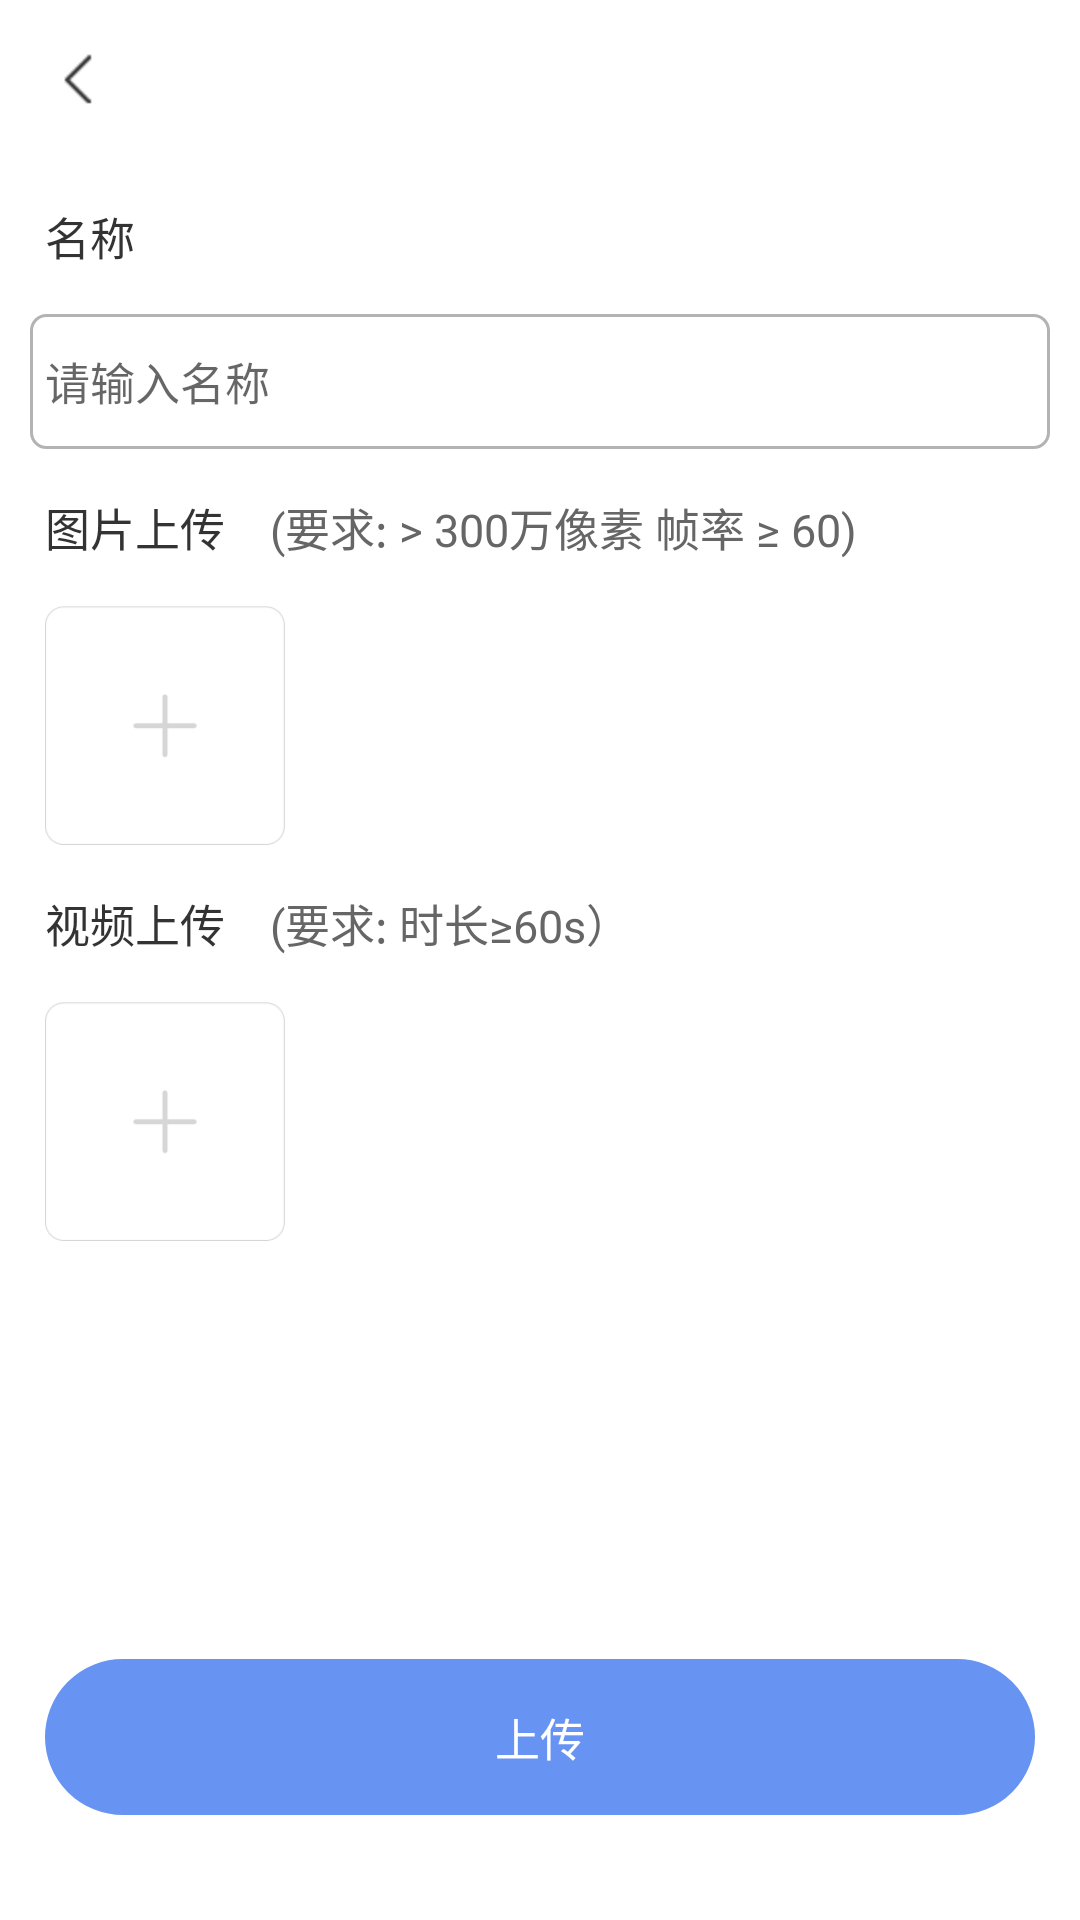

Write the Android layout XML for this screen, with the resource values it uses.
<!-- AndroidManifest.xml: application theme AppTheme -->
<!-- res/layout/up_pic.xml -->
<?xml version="1.0" encoding="utf-8"?>
<LinearLayout xmlns:android="http://schemas.android.com/apk/res/android"
    xmlns:app="http://schemas.android.com/apk/res-auto"
    xmlns:tools="http://schemas.android.com/tools"
    android:layout_width="match_parent"
    android:layout_height="match_parent"
    android:orientation="vertical"
    android:background="@color/white"
    tools:context=".activity.UpPic">
    <RelativeLayout
        android:layout_width="match_parent"
        android:layout_height="wrap_content">
        <ImageView
            android:id="@+id/back"
            android:gravity="center"
            android:padding="15dp"
            android:src="@mipmap/back_h"
            android:layout_centerVertical="true"
            android:layout_width="wrap_content"
            android:layout_height="wrap_content"/>
        <TextView
            android:id="@+id/name"
            android:gravity="center"
            android:textColor="@color/black3"
            android:textSize="@dimen/size17"
            android:padding="15dp"
            android:layout_centerInParent="true"
            android:layout_width="wrap_content"
            android:layout_height="wrap_content"/>
    </RelativeLayout>

    <TextView
        android:layout_width="match_parent"
        android:layout_height="wrap_content"
        android:layout_marginEnd="10dp"
        android:padding="15dp"
        android:text="名称"
        android:textColor="@color/black3"
        android:textSize="@dimen/size15" />

    <EditText
        android:id="@+id/fileName"
        android:layout_width="match_parent"
        android:layout_height="45dp"
        android:layout_marginStart="10dp"
        android:layout_marginEnd="10dp"
        android:background="@drawable/bg_et"
        android:hint="请输入名称"
        android:lines="1"
        android:textSize="@dimen/size15" />
    <LinearLayout
        android:orientation="horizontal"
        android:layout_width="match_parent"
        android:layout_height="wrap_content">
        <TextView
            android:layout_width="wrap_content"
            android:layout_height="wrap_content"
            android:padding="15dp"
            android:text="图片上传"
            android:textColor="@color/black3"
            android:textSize="@dimen/size15" />
        <TextView
            android:layout_width="wrap_content"
            android:layout_height="wrap_content"
            android:layout_marginEnd="10dp"
            android:text="(要求: > 300万像素 帧率 ≥ 60)"
            android:textColor="@color/text_gray"
            android:textSize="@dimen/size15" />
    </LinearLayout>


    <RelativeLayout
        android:paddingStart="15dp"
        android:layout_width="match_parent"
        android:layout_height="wrap_content">
        <ImageView
            android:id="@+id/im_up"
            android:background="@drawable/icon_tab_zjzg"
            android:layout_width="80dp"
            android:layout_height="80dp"/>
        <ImageView
            android:id="@+id/im_up1"
            android:layout_toEndOf="@+id/im_up"
            android:background="@drawable/icon_tab_zjzg"
            android:visibility="gone"
            android:layout_width="80dp"
            android:layout_height="80dp"
            android:layout_marginStart="20dp" />
    </RelativeLayout>
<TextView
    android:id="@+id/pNum"
    android:paddingTop="10dp"
    android:paddingBottom="15dp"
    android:gravity="center"
    android:visibility="gone"
    android:layout_width="110dp"
    android:layout_height="wrap_content"/>
<LinearLayout
    android:orientation="horizontal"
    android:layout_width="match_parent"
    android:layout_height="wrap_content">
    <TextView
        android:layout_width="wrap_content"
        android:layout_height="wrap_content"
        android:padding="15dp"
        android:text="视频上传"
        android:textColor="@color/black3"
        android:textSize="@dimen/size15" />
    <TextView
        android:layout_gravity="center"
        android:layout_width="wrap_content"
        android:layout_height="wrap_content"
        android:text="(要求: 时长≥60s）"
        android:textColor="@color/text_gray"
        android:textSize="@dimen/size15" />
</LinearLayout>
    <RelativeLayout
        android:paddingStart="15dp"
        android:layout_width="match_parent"
        android:layout_height="wrap_content">
    <ImageView
        android:id="@+id/video_Up"
        android:background="@drawable/icon_tab_zjzg"
        android:layout_width="80dp"
        android:layout_height="80dp" />
        <ImageView
            android:id="@+id/video_Up1"
            android:layout_toEndOf="@+id/video_Up"
            android:background="@drawable/icon_tab_zjzg"
            android:visibility="gone"
            android:layout_width="80dp"
            android:layout_height="80dp"
            android:layout_marginStart="20dp" />
   </RelativeLayout>
    <TextView
        android:id="@+id/vNum"
        android:paddingTop="10dp"
        android:paddingBottom="15dp"
        android:gravity="center"
        android:layout_width="110dp"
        android:layout_height="wrap_content"/>
    <TextView
        android:layout_weight="1"
        android:layout_width="wrap_content"
        android:layout_height="0dp"/>
    <TextView
        android:id="@+id/videoUp"
        android:text="上传"
        android:padding="15dp"
        android:gravity="center"
        android:layout_marginBottom="35dp"
        android:layout_marginStart="15dp"
        android:layout_marginEnd="15dp"
        android:background="@drawable/bg_btn_bl"
        android:textColor="@color/white"
        android:textSize="@dimen/size15"
        android:layout_width="match_parent"
        android:layout_height="wrap_content"/>
</LinearLayout>
<!-- resources referenced by this layout -->
<resources>
  <color name="black3">#333333</color>
  <color name="text_gray">#666666</color>
  <color name="white">#ffffff</color>
  <dimen name="size15">15sp</dimen>
  <dimen name="size17">17sp</dimen>
  <!-- drawable bg_btn_bl (drawable) -->
  <?xml version="1.0" encoding="utf-8"?>
  <shape xmlns:android="http://schemas.android.com/apk/res/android" >
      
      <solid android:color="@color/blue" />
      
      <stroke
          android:width="1dp"
          android:color="@color/blue" />
      
      <corners android:radius="180dp" />
      
      <padding
          android:bottom="0dp"
          android:left="5dp"
          android:right="5dp"
          android:top="0dp" />
      
      
          
          
          
  </shape>
  <!-- drawable bg_et (drawable) -->
  <?xml version="1.0" encoding="utf-8"?>
  <shape xmlns:android="http://schemas.android.com/apk/res/android" >
      
      <solid android:color="@color/white" />
      
      <stroke
          android:width="1dp"
          android:color="@color/greyb3" />
      
      <corners android:radius="5dp" />
      
      <padding
          android:bottom="5dp"
          android:left="5dp"
          android:right="5dp"
          android:top="5dp" />
      
      
          
          
          
  </shape>
  <!-- drawable icon_tab_zjzg: png bitmap (drawable-hdpi, 1603 bytes) -->
  <!-- mipmap back_h: png bitmap (mipmap-hdpi, 474 bytes) -->
  <style name="AppTheme" parent="Theme.AppCompat.Light.NoActionBar">
          <item name="android:textColor">@color/text_sys</item>
          <item name="windowActionBar">false</item>
          <item name="windowNoTitle">true</item>
          <item name="android:statusBarColor">@color/transparent</item>
          
      </style>
  <color name="blue">#6793f2</color>
  <color name="greyb3">#b3b3b3</color>
  <color name="text_sys">#808080</color>
  <color name="transparent">#00000000</color>
</resources>
